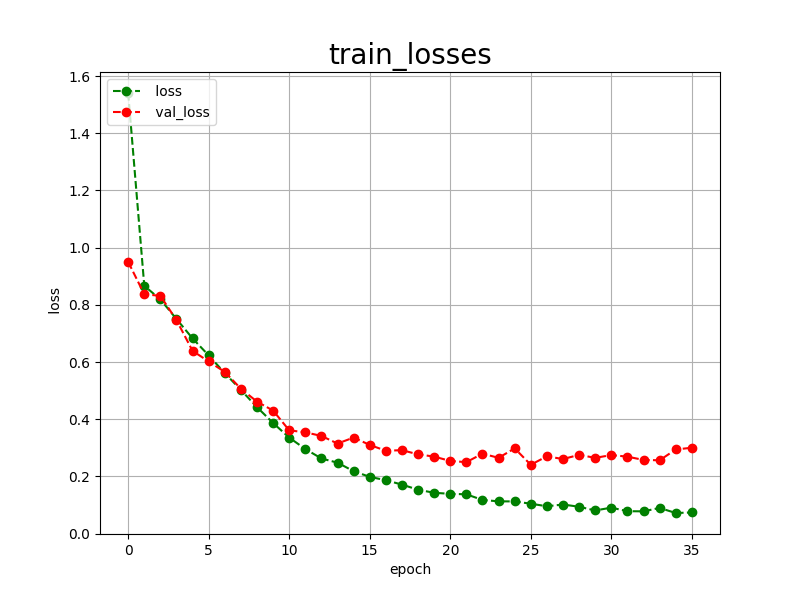

The table this chart was drawn from, first rows:
epoch, loss, val_loss
0, 1.541, 0.9500
1, 0.8664, 0.8370
2, 0.8188, 0.8314
3, 0.7503, 0.7463
4, 0.6824, 0.6388
5, 0.6230, 0.6018
6, 0.5611, 0.5653
7, 0.5022, 0.5065
8, 0.4421, 0.4614
9, 0.3867, 0.4301
10, 0.3356, 0.3610
11, 0.2957, 0.3542
12, 0.2626, 0.3414
13, 0.2480, 0.3149
14, 0.2181, 0.3358
15, 0.1984, 0.3100
16, 0.1866, 0.2897
17, 0.1713, 0.2917
18, 0.1534, 0.2771
19, 0.1427, 0.2692
20, 0.1390, 0.2540
21, 0.1374, 0.2498
22, 0.1176, 0.2795
23, 0.1128, 0.2649
24, 0.1125, 0.2980
25, 0.1044, 0.2406
26, 0.0956, 0.2703
27, 0.1017, 0.2606
28, 0.0938, 0.2754
29, 0.0809, 0.2648
30, 0.0907, 0.2746
31, 0.0783, 0.2690
32, 0.0778, 0.2576
33, 0.0897, 0.2563
34, 0.0720, 0.2941
35, 0.0738, 0.3002
